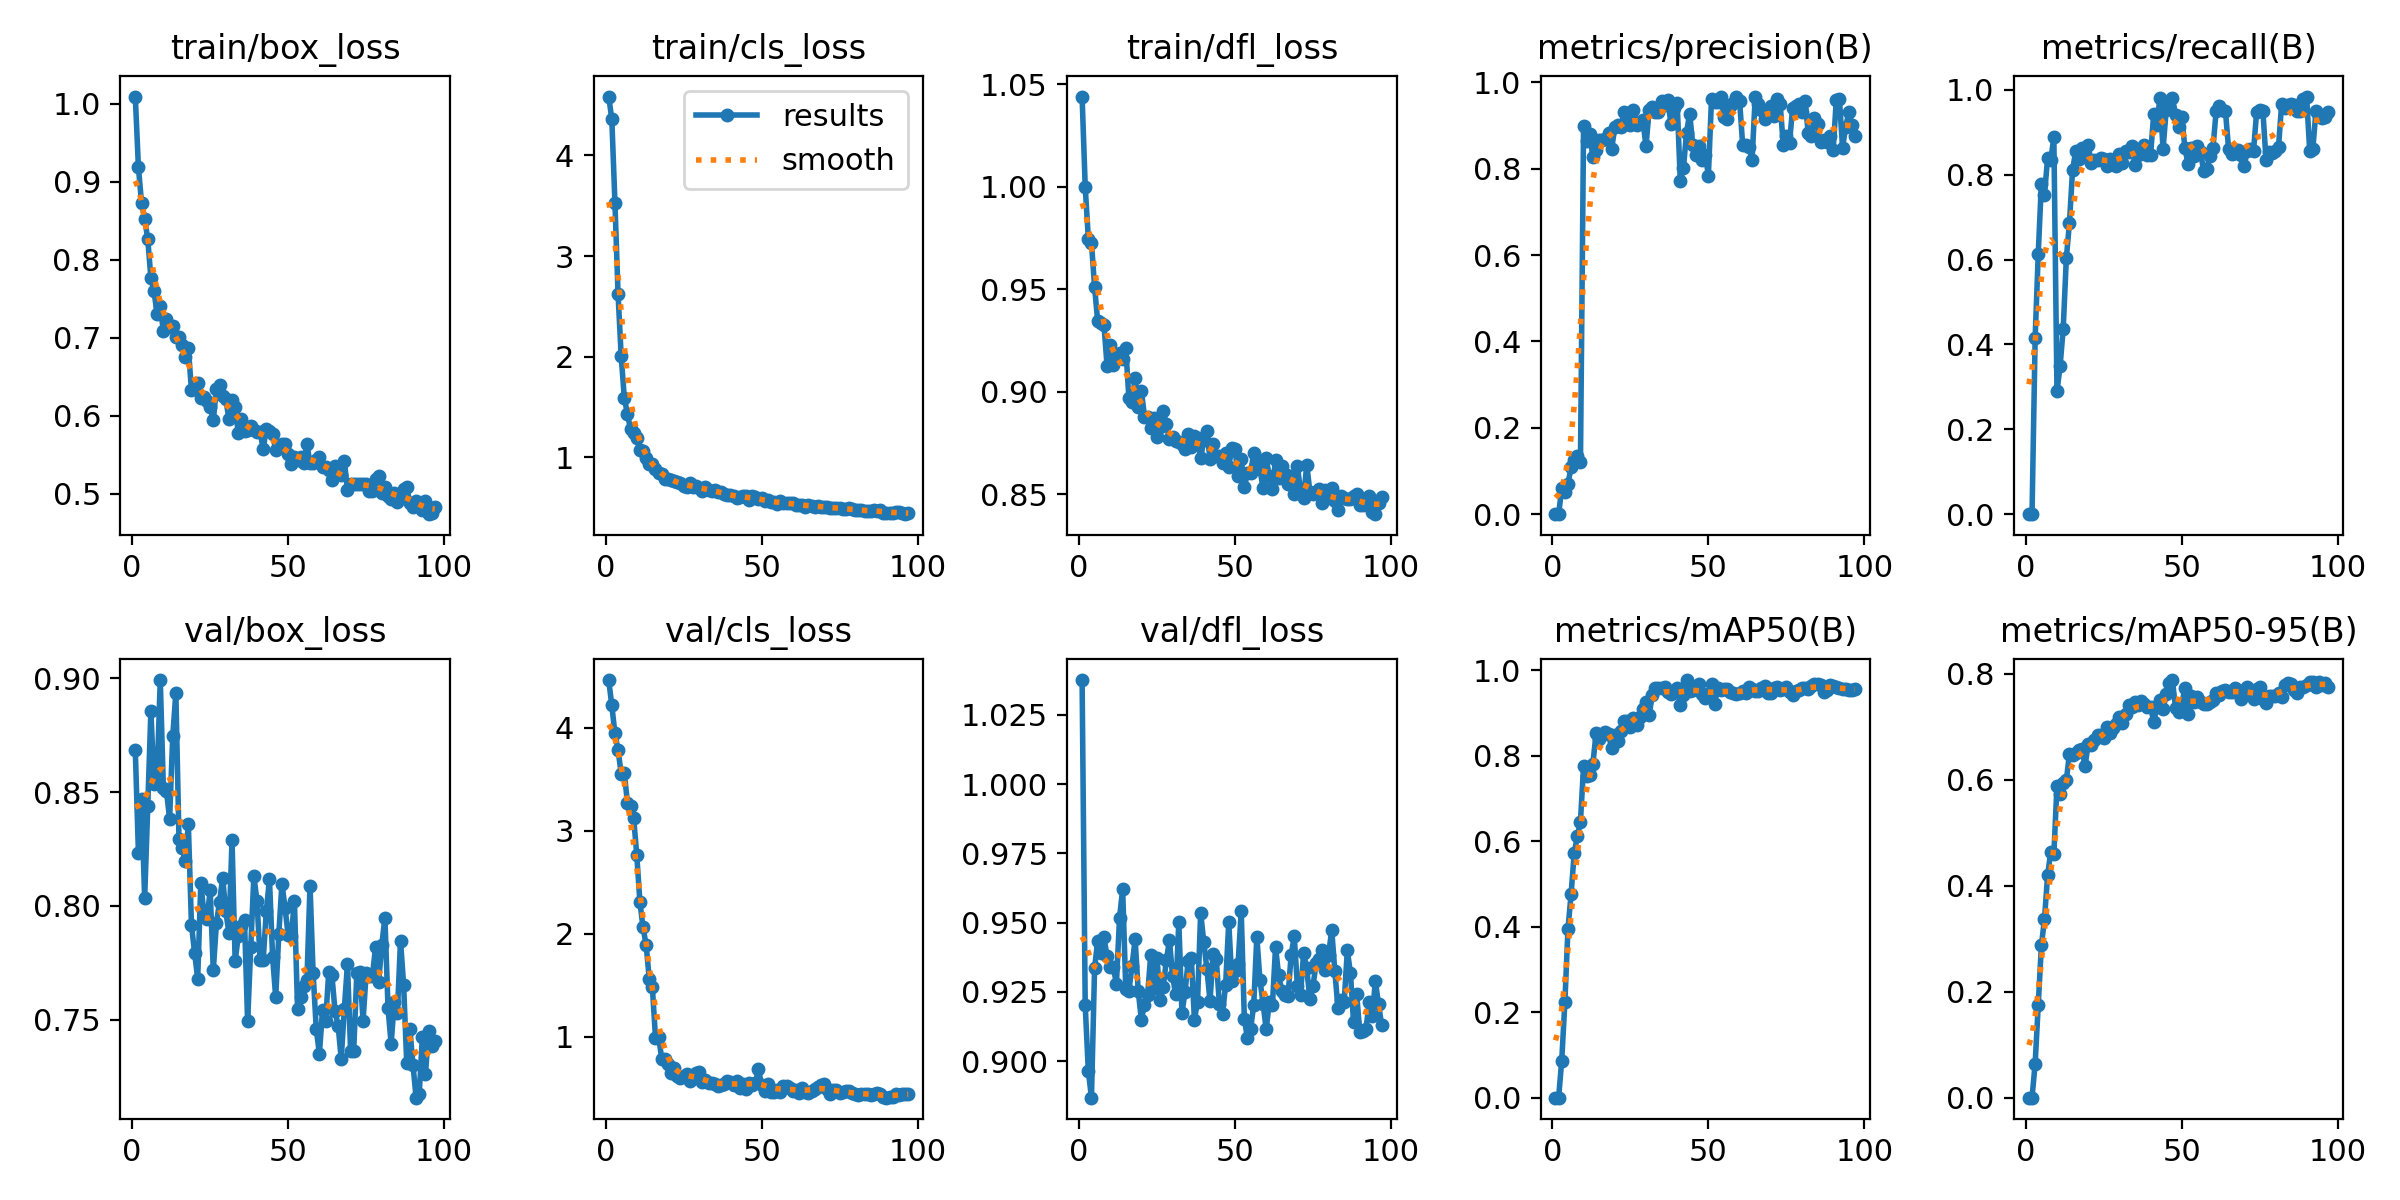

The file beside this chart, header and first rows:
epoch, time, train/box_loss, train/cls_loss, train/dfl_loss, metrics/precision(B), metrics/recall(B), metrics/mAP50(B), metrics/mAP50-95(B), val/box_loss, val/cls_loss, val/dfl_loss, lr/pg0, lr/pg1, lr/pg2
1, 1.567, 1.009, 4.585, 1.044, 0, 0, 0, 0, 0.8685, 4.465, 1.038, 3.682e-05, 3.682e-05, 3.682e-05
2, 3.09, 0.9183, 4.361, 1, 0, 0, 0, 0, 0.8233, 4.218, 0.9201, 7.84118e-05, 7.84118e-05, 7.84118e-05
3, 4.689, 0.873, 3.53, 0.9747, 0.05984, 0.4144, 0.08698, 0.06391, 0.847, 3.946, 0.8964, 0.0001195, 0.0001195, 0.0001195
4, 6.296, 0.8527, 2.62, 0.9727, 0.05181, 0.6139, 0.223, 0.1753, 0.8033, 3.787, 0.8868, 0.00016, 0.00016, 0.00016
5, 7.896, 0.8264, 2.01, 0.9512, 0.07073, 0.7792, 0.395, 0.2872, 0.8439, 3.556, 0.9336, 0.0002001, 0.0002001, 0.0002001
6, 9.495, 0.7764, 1.593, 0.9343, 0.1087, 0.7532, 0.4768, 0.3371, 0.8856, 3.563, 0.9435, 0.0002396, 0.0002396, 0.0002396
7, 11.1, 0.7593, 1.43, 0.9333, 0.1261, 0.8389, 0.5725, 0.4203, 0.8535, 3.276, 0.9392, 0.0002786, 0.0002786, 0.0002786
8, 12.68, 0.7303, 1.281, 0.9328, 0.1338, 0.8338, 0.6116, 0.4634, 0.8575, 3.245, 0.9446, 0.000317, 0.000317, 0.000317
9, 14.29, 0.7408, 1.24, 0.9127, 0.1209, 0.8878, 0.646, 0.4592, 0.8991, 3.124, 0.9379, 0.000355, 0.000355, 0.000355
10, 15.88, 0.7082, 1.189, 0.923, 0.9003, 0.2894, 0.7767, 0.589, 0.8518, 2.767, 0.934, 0.0003924, 0.0003924, 0.0003924
11, 17.46, 0.7234, 1.073, 0.913, 0.8651, 0.3492, 0.7524, 0.574, 0.8502, 2.309, 0.9339, 0.0004293, 0.0004293, 0.0004293
12, 19.01, 0.7135, 1.059, 0.917, 0.8799, 0.4375, 0.7543, 0.5932, 0.8383, 2.063, 0.9279, 0.0004657, 0.0004657, 0.0004657
13, 20.56, 0.7151, 0.9916, 0.9188, 0.8284, 0.6033, 0.782, 0.5989, 0.8745, 1.893, 0.9518, 0.0004869, 0.0004869, 0.0004869
14, 22.12, 0.7004, 0.9335, 0.9159, 0.8445, 0.687, 0.8532, 0.6495, 0.8935, 1.564, 0.9621, 0.0004837, 0.0004837, 0.0004837
15, 23.68, 0.7009, 0.9356, 0.9213, 0.8675, 0.8113, 0.8398, 0.6475, 0.8296, 1.48, 0.926, 0.0004804, 0.0004804, 0.0004804
16, 25.23, 0.6914, 0.8839, 0.8969, 0.8669, 0.8546, 0.8476, 0.6502, 0.8254, 0.9919, 0.9253, 0.0004772, 0.0004772, 0.0004772
17, 26.79, 0.6757, 0.8415, 0.8949, 0.869, 0.838, 0.8554, 0.6567, 0.8197, 0.9987, 0.9345, 0.0004739, 0.0004739, 0.0004739
18, 28.34, 0.6873, 0.8324, 0.9067, 0.8822, 0.8633, 0.85, 0.6585, 0.8359, 0.7887, 0.944, 0.0004707, 0.0004707, 0.0004707
19, 30.04, 0.6325, 0.7817, 0.8926, 0.846, 0.8431, 0.818, 0.6261, 0.7917, 0.7826, 0.9252, 0.0004674, 0.0004674, 0.0004674
20, 31.61, 0.6362, 0.7847, 0.9006, 0.896, 0.8698, 0.8476, 0.6673, 0.7795, 0.7368, 0.915, 0.0004642, 0.0004642, 0.0004642
21, 33.17, 0.6421, 0.7708, 0.8879, 0.9009, 0.8266, 0.8337, 0.6655, 0.7682, 0.645, 0.9204, 0.0004609, 0.0004609, 0.0004609
22, 34.72, 0.6232, 0.7645, 0.8877, 0.8977, 0.8353, 0.8585, 0.6759, 0.81, 0.7005, 0.9238, 0.0004577, 0.0004577, 0.0004577
23, 36.28, 0.6247, 0.7508, 0.8823, 0.9319, 0.8349, 0.8805, 0.6841, 0.7966, 0.6211, 0.9384, 0.0004544, 0.0004544, 0.0004544
24, 37.84, 0.6191, 0.7405, 0.8872, 0.9214, 0.8388, 0.8813, 0.6841, 0.7944, 0.6038, 0.9262, 0.0004511, 0.0004511, 0.0004511
25, 39.39, 0.6116, 0.718, 0.8781, 0.9024, 0.8363, 0.8686, 0.6789, 0.8068, 0.621, 0.9374, 0.0004479, 0.0004479, 0.0004479
26, 40.94, 0.5943, 0.7034, 0.8828, 0.936, 0.8197, 0.888, 0.6989, 0.7719, 0.639, 0.9222, 0.0004446, 0.0004446, 0.0004446
27, 42.5, 0.6345, 0.7427, 0.8905, 0.9014, 0.8366, 0.8729, 0.6891, 0.7924, 0.5702, 0.9267, 0.0004414, 0.0004414, 0.0004414
28, 44.03, 0.639, 0.7092, 0.8841, 0.9093, 0.8248, 0.8912, 0.6981, 0.8018, 0.6197, 0.9364, 0.0004381, 0.0004381, 0.0004381
29, 45.59, 0.6249, 0.7124, 0.8768, 0.9131, 0.8202, 0.9101, 0.7055, 0.8123, 0.6506, 0.9436, 0.0004349, 0.0004349, 0.0004349
30, 47.15, 0.6212, 0.698, 0.8782, 0.8519, 0.8482, 0.927, 0.7187, 0.7977, 0.6568, 0.9306, 0.0004316, 0.0004316, 0.0004316
31, 48.7, 0.596, 0.6672, 0.876, 0.9365, 0.8269, 0.8954, 0.7068, 0.7882, 0.5575, 0.9241, 0.0004284, 0.0004284, 0.0004284
32, 50.24, 0.6207, 0.7022, 0.8754, 0.9431, 0.8564, 0.9417, 0.7249, 0.8289, 0.5833, 0.9502, 0.0004251, 0.0004251, 0.0004251
33, 51.8, 0.6119, 0.6783, 0.8745, 0.9324, 0.8541, 0.9583, 0.7402, 0.7758, 0.5495, 0.9173, 0.0004219, 0.0004219, 0.0004219
34, 53.35, 0.5784, 0.6631, 0.8721, 0.9308, 0.8678, 0.9582, 0.7378, 0.7867, 0.5528, 0.925, 0.0004186, 0.0004186, 0.0004186
35, 54.91, 0.5955, 0.6765, 0.8796, 0.9577, 0.8228, 0.9585, 0.7458, 0.7913, 0.5401, 0.9362, 0.0004153, 0.0004153, 0.0004153
36, 56.48, 0.5809, 0.6572, 0.8731, 0.9485, 0.8458, 0.96, 0.7409, 0.7938, 0.5203, 0.9371, 0.0004121, 0.0004121, 0.0004121
37, 58.02, 0.5815, 0.6571, 0.8786, 0.9594, 0.851, 0.9492, 0.7494, 0.7493, 0.535, 0.915, 0.0004088, 0.0004088, 0.0004088
38, 59.69, 0.5875, 0.6365, 0.8774, 0.9041, 0.8696, 0.9452, 0.7429, 0.7818, 0.5379, 0.9215, 0.0004056, 0.0004056, 0.0004056
39, 61.23, 0.5823, 0.63, 0.8677, 0.9399, 0.8468, 0.9504, 0.7373, 0.8131, 0.57, 0.9536, 0.0004023, 0.0004023, 0.0004023
40, 62.77, 0.5796, 0.6224, 0.8764, 0.9527, 0.8472, 0.9584, 0.738, 0.8024, 0.5647, 0.9429, 0.0003991, 0.0003991, 0.0003991
41, 64.32, 0.5797, 0.618, 0.8808, 0.7721, 0.9423, 0.9187, 0.7093, 0.7765, 0.5351, 0.9332, 0.0003958, 0.0003958, 0.0003958
42, 65.86, 0.5573, 0.597, 0.8671, 0.8014, 0.9174, 0.9416, 0.7375, 0.7764, 0.5762, 0.9218, 0.0003926, 0.0003926, 0.0003926
43, 67.41, 0.5837, 0.6103, 0.8748, 0.8839, 0.9805, 0.9773, 0.7513, 0.7978, 0.4996, 0.9387, 0.0003893, 0.0003893, 0.0003893
44, 68.96, 0.5801, 0.6115, 0.8686, 0.9281, 0.8604, 0.9512, 0.7333, 0.8117, 0.543, 0.9368, 0.0003861, 0.0003861, 0.0003861
45, 70.51, 0.5761, 0.6116, 0.8688, 0.8556, 0.9513, 0.9551, 0.7614, 0.7778, 0.4922, 0.9206, 0.0003828, 0.0003828, 0.0003828
46, 72.07, 0.5559, 0.5743, 0.8651, 0.8316, 0.959, 0.9584, 0.7827, 0.7599, 0.5487, 0.9169, 0.0003795, 0.0003795, 0.0003795
47, 73.61, 0.5611, 0.6176, 0.87, 0.8527, 0.9814, 0.9678, 0.7882, 0.7879, 0.5347, 0.9275, 0.0003763, 0.0003763, 0.0003763
48, 75.18, 0.5634, 0.6033, 0.8636, 0.8203, 0.9405, 0.9442, 0.7352, 0.8098, 0.5532, 0.9501, 0.000373, 0.000373, 0.000373
49, 76.73, 0.5643, 0.5837, 0.8726, 0.833, 0.9131, 0.9342, 0.7281, 0.7991, 0.6834, 0.9291, 0.0003698, 0.0003698, 0.0003698
50, 78.26, 0.5513, 0.5928, 0.8722, 0.7845, 0.9355, 0.9437, 0.7428, 0.7871, 0.5348, 0.9326, 0.0003665, 0.0003665, 0.0003665
51, 79.81, 0.5385, 0.5629, 0.8589, 0.9618, 0.8634, 0.9674, 0.7726, 0.787, 0.4762, 0.9351, 0.0003633, 0.0003633, 0.0003633
52, 81.35, 0.5468, 0.5717, 0.867, 0.9556, 0.825, 0.9211, 0.7238, 0.8022, 0.5448, 0.954, 0.00036, 0.00036, 0.00036
53, 82.9, 0.5435, 0.5538, 0.8538, 0.9558, 0.8636, 0.9587, 0.7573, 0.7549, 0.4672, 0.9151, 0.0003568, 0.0003568, 0.0003568
54, 84.44, 0.5476, 0.5545, 0.8604, 0.9665, 0.8447, 0.953, 0.7473, 0.76, 0.4685, 0.9082, 0.0003535, 0.0003535, 0.0003535
55, 86.11, 0.5395, 0.5333, 0.8603, 0.9211, 0.8671, 0.9564, 0.7558, 0.7648, 0.4822, 0.9116, 0.0003502, 0.0003502, 0.0003502
56, 87.65, 0.5636, 0.5679, 0.8701, 0.9154, 0.8543, 0.9565, 0.747, 0.7673, 0.4686, 0.9201, 0.000347, 0.000347, 0.000347
57, 89.2, 0.5395, 0.5511, 0.8654, 0.9445, 0.8088, 0.9502, 0.7423, 0.809, 0.5224, 0.9449, 0.0003437, 0.0003437, 0.0003437
58, 90.76, 0.5396, 0.5469, 0.8624, 0.9528, 0.8143, 0.9475, 0.7435, 0.7704, 0.5181, 0.9293, 0.0003405, 0.0003405, 0.0003405
59, 92.31, 0.5434, 0.5417, 0.8529, 0.9674, 0.8436, 0.9444, 0.7466, 0.746, 0.5028, 0.9207, 0.0003372, 0.0003372, 0.0003372
60, 93.86, 0.5477, 0.5449, 0.8678, 0.9582, 0.8632, 0.9469, 0.7509, 0.7352, 0.4791, 0.9115, 0.000334, 0.000334, 0.000334
... 37 more rows
